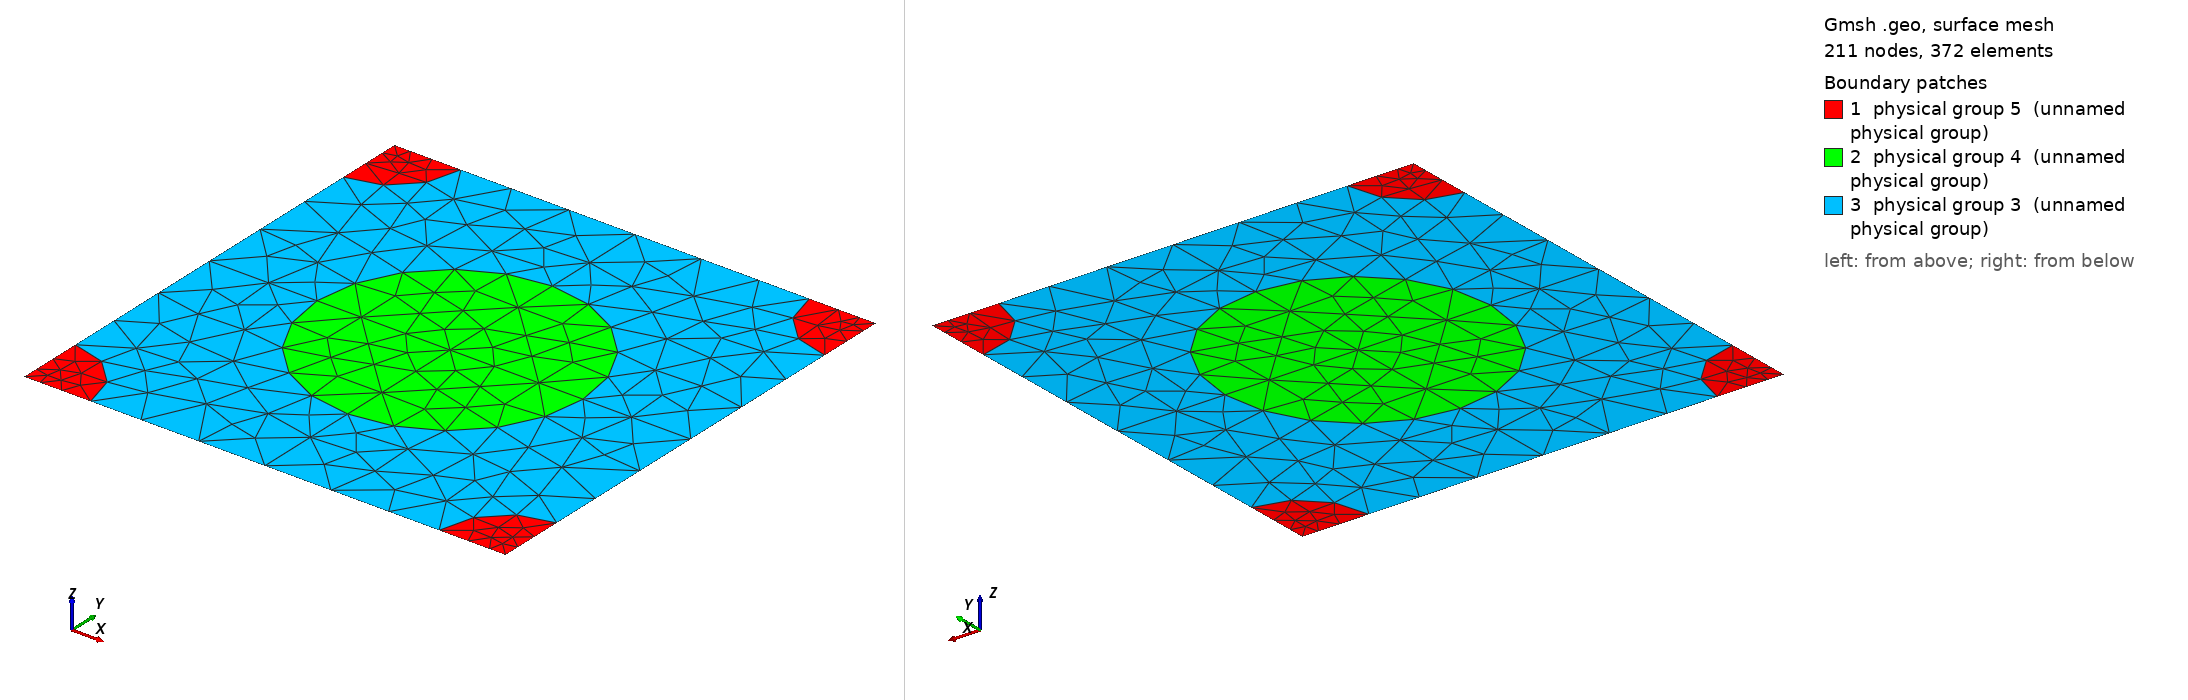

Gmsh geometry script, surface-meshed: 211 nodes, 372 surface elements. Boundary patches (legend numbers): 1 physical group 5 (unnamed physical group), 2 physical group 4 (unnamed physical group), 3 physical group 3 (unnamed physical group). Left view from above one corner, right view from below the opposite corner. Legend entries are the model's physical surfaces. The drawing asked Gmsh for element sizes between 1% and 20% of the model's largest extent; the script's own settings can give other sizes.

=== 362_100_50.geo (drawn) ===
d = 1; // grating period
ff = 0.300000;
d_in_nm = 362;
a1 = 100;
radius1 = (a1/d_in_nm)*d;
radius2 = (50/d_in_nm)*d;
lc = 0.150000; // 0.501 0.201 0.0701;
lc2 = lc/1.500000; // on cylinder surfaces
lc3 = lc/1.500000; // cylinder1 centres
lc4 = lc/4.500000; // cylinder2 centres
posx = 0;//
posy = 0;//

hy = d; // Thickness: Squre profile => hy=d
hx = 0.;

// 2*2 supercell outline

Point(1) = {0, 0, 0, lc4};
Point(2) = {-hx, -hy, 0, lc4};
Point(3) = {-hx+d, -hy, 0, lc4};
Point(4) = {d, 0, 0,lc4};
Point(5) = {-hx+d/2+posx, -hy/2+posy, 0,lc3};
Point(10) = {-hx+d/2+posx, 0, 0, lc};
Point(11) = {0,-hy/2+posy, 0, lc};
Point(12) = {-hx+d/2+posx, -hy, 0, lc};
Point(13) = {d, -hy/2+posy, 0, lc};

Point(14) = {-hx+radius2, 0, 0, lc2};
Point(15) = {d-radius2, 0, 0, lc2};
Point(16) = {0,-radius2, 0, lc2};
Point(18) = {-hx+d/2+posx, -hy/2+radius1+posy, 0, lc2};
Point(20) = {d,-radius2, 0, lc2};
Point(21) = {-hx+d/2-radius1+posx, -hy/2+posy, 0,lc2};
Point(22) = {-hx+d/2+radius1+posx, -hy/2+posy, 0,lc2};
Point(23) = {-hx, -hy+radius2, 0, lc2};
Point(25) = {-hx+d/2+posx, -hy/2-radius1+posy, 0, lc2};
Point(27) = {d,-hy+radius2, 0, lc2};
Point(28) = {-hx+radius2, -hy, 0, lc2};
Point(29) = {d-radius2, -hy, 0, lc2};

Line(1) = {1, 14};
Line(2) = {14, 10};
Line(3) = {10, 15};
Line(4) = {15, 4};
Line(5) = {4, 20};
Line(6) = {20, 13};
Line(7) = {13, 27};
Line(8) = {27, 3};
Line(9) = {3, 29};
Line(10) = {29, 12};
Line(11) = {12, 28};
Line(12) = {28, 2};
Line(13) = {2, 23};
Line(14) = {23, 11};
Line(15) = {11, 16};
Line(16) = {16, 1};
Line(18) = {18, 10};
Line(19) = {18, 5};
Line(20) = {5, 25};
Line(21) = {25, 12};
Line(22) = {11, 21};
Line(23) = {21, 5};
Line(24) = {5, 22};
Line(25) = {22, 13};

Circle(26) = {14, 1, 16};
Circle(27) = {15, 4, 20};
Circle(28) = {27, 3, 29};
Circle(29) = {28, 2, 23};
Circle(30) = {21, 5, 18};
Circle(31) = {18, 5, 22};
Circle(32) = {22, 5, 25};
Circle(33) = {25, 5, 21};

Line Loop(77) = {1, 26, 16};
Plane Surface(78) = {77};
Line Loop(79) = {4, 5, -27};
Plane Surface(80) = {79};
Line Loop(81) = {28, -9, -8};
Plane Surface(82) = {81};
Line Loop(83) = {29, -13, -12};
Plane Surface(84) = {83};
Line Loop(85) = {30, 19, -23};
Plane Surface(86) = {85};
Line Loop(87) = {19, 24, -31};
Plane Surface(88) = {87};
Line Loop(89) = {24, 32, -20};
Plane Surface(90) = {89};
Line Loop(91) = {20, 33, 23};
Plane Surface(92) = {91};
Line Loop(93) = {2, -18, -30, -22, 15, -26};
Plane Surface(94) = {93};
Line Loop(95) = {3, 27, 6, -25, -31, 18};
Plane Surface(96) = {95};
Line Loop(97) = {25, 7, 28, 10, -21, -32};
Plane Surface(98) = {97};
Line Loop(99) = {21, 11, 29, 14, 22, -33};
Plane Surface(100) = {99};

Physical Line(101) = {1, 2, 3, 4};
Physical Line(102) = {5, 6, 7, 8};
Physical Line(103) = {9, 10, 11, 12};
Physical Line(104) = {13, 14, 15, 16};

Physical Surface(3) = {94, 96, 98, 100};
Physical Surface(4) = {86, 88, 90, 92};
Physical Surface(5) = {78, 80, 82, 84};
